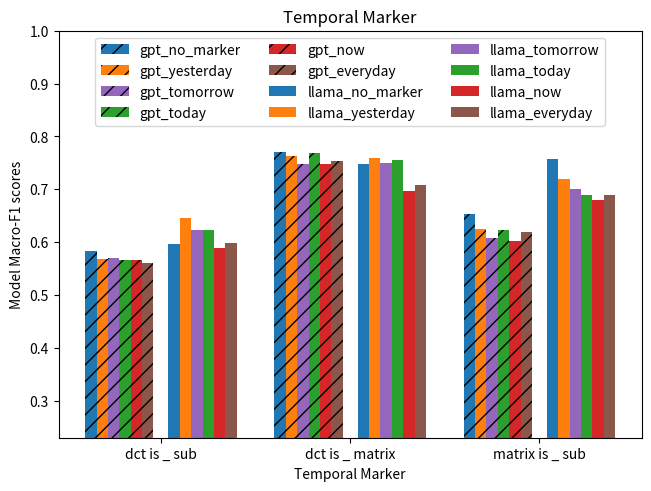

Write the Python code that produced this figure. (Note: this script raises an exception after producing the figure.)


import numpy as np  
import matplotlib.pyplot as plt  
import matplotlib
  
X = ['dct is _ sub', 'dct is _ matrix', 'matrix is _ sub']


# temporal marker

gpt_no_marker = [.583, .771, .654]
gpt_yesterday = [.569, .763, .624]
gpt_today = [.566, .768, .623]
gpt_now = [.566, .747, .603]
gpt_tomorrow = [.57, .747, .607]
gpt_everyday = [.56, .753, .62]

llama_no_marker = [.596, .748, .757]
llama_yesterday = [.646, .759, .719]
llama_today = [.623, .755, .689]
llama_now = [.589, .697, .679]
llama_tomorrow = [.622, .749, .701]
llama_everyday = [.599, .708, .689]


X_axis = np.arange(len(X)) 

fig, ax = plt.subplots(layout='constrained')

markersize=12
#matplotlib.rcParams.update({'font.size': 20})
middle = 0.01
width = 0.06
#plt.plot(X_axis,  plain_llama, 'r*', label = 'plain_llama', linestyle='-')

ax.bar(X_axis - (6 * width) - middle, gpt_no_marker, width=width, color='C0', align='center', hatch='//', label = 'gpt_no_marker')
ax.bar(X_axis - (5 * width) - middle, gpt_yesterday, width=width, color='C1', align='center', hatch='//', label = 'gpt_yesterday')
ax.bar(X_axis - (4 * width) - middle, gpt_tomorrow, width=width, color='C4', align='center', hatch='//', label = 'gpt_tomorrow')
ax.bar(X_axis - (3 * width) - middle, gpt_today, width=width, color='C2', align='center', hatch='//', label = 'gpt_today')
ax.bar(X_axis - (2 * width) - middle, gpt_now, width=width, color='C3', align='center', hatch='//', label = 'gpt_now')
ax.bar(X_axis - (1 * width) - middle, gpt_everyday, width=width, color='C5', align='center', hatch='//', label = 'gpt_everyday')

ax.bar(X_axis + (1 * width) + middle, llama_no_marker, width=width, color='C0', align='center', label = 'llama_no_marker')
ax.bar(X_axis + (2 * width) + middle, llama_yesterday, width=width, color='C1', align='center', label = 'llama_yesterday')
ax.bar(X_axis + (3 * width) + middle, llama_tomorrow, width=width, color='C4', align='center', label = 'llama_tomorrow')
ax.bar(X_axis + (4 * width) + middle, llama_today, width=width, color='C2', align='center', label = 'llama_today')
ax.bar(X_axis + (5 * width) + middle, llama_now, width=width, color='C3', align='center', label = 'llama_now')
ax.bar(X_axis + (6 * width) + middle, llama_everyday, width=width, color='C5', align='center', label = 'llama_everyday')


ax = plt.gca()
ax.set_ylim([0.23, 1])
#ax.set_xlim([0.2, 0.5])

plt.xticks(X_axis, X, rotation=0) 
plt.xlabel("Temporal Marker") 
plt.ylabel("Model Macro-F1 scores") 
plt.title("Temporal Marker")
plt.legend( loc='upper center', ncol=3) 

plt.savefig('/home/<user>/Downloads/temporal_marker.png', bbox_inches='tight')
